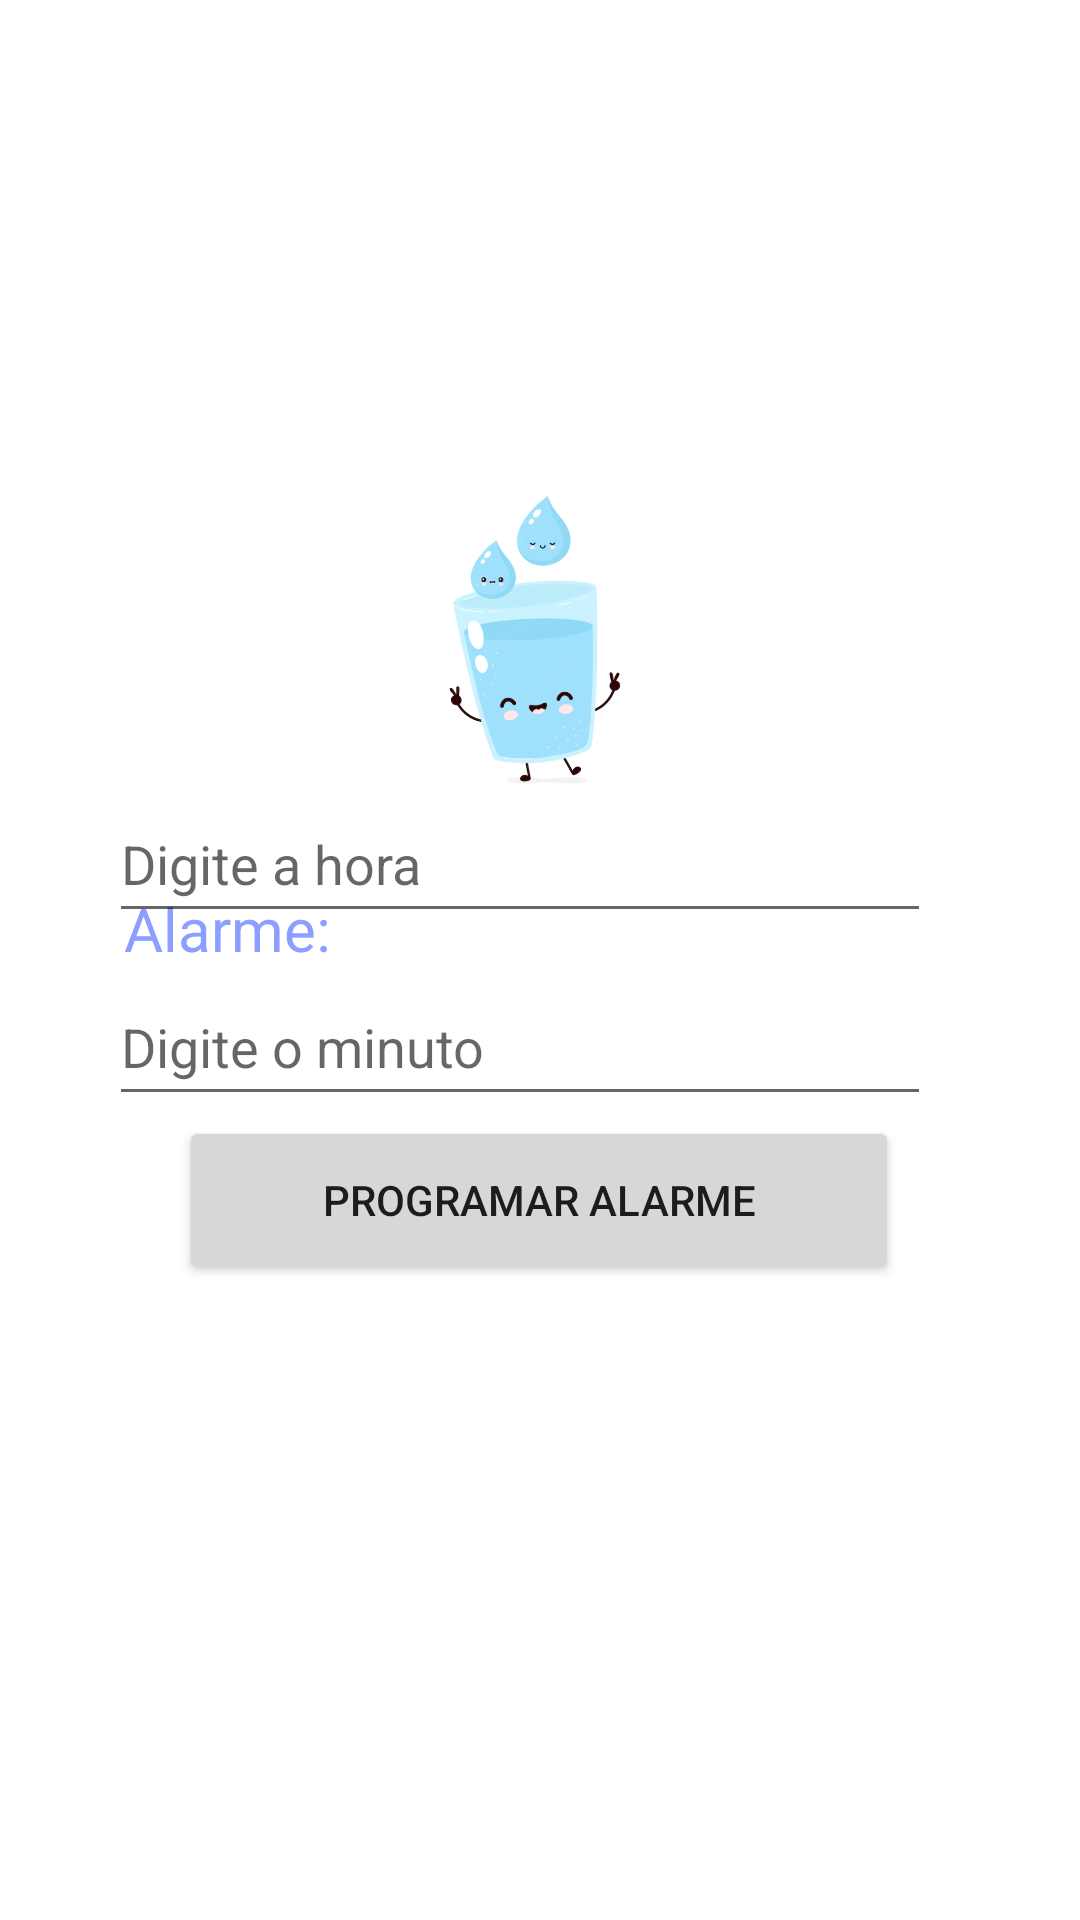

Produce the Android XML layout that renders to this screen, including the resource entries it uses.
<!-- AndroidManifest.xml: application theme Theme.AppBeberÁgua -->
<!-- res/layout/activity_alarmes.xml -->
<?xml version="1.0" encoding="utf-8"?>
<androidx.constraintlayout.widget.ConstraintLayout xmlns:android="http://schemas.android.com/apk/res/android"
    xmlns:app="http://schemas.android.com/apk/res-auto"
    xmlns:tools="http://schemas.android.com/tools"
    android:layout_width="match_parent"
    android:layout_height="match_parent"
    tools:context=".Resultado">

    <View
        android:id="@+id/view2"
        android:layout_width="match_parent"
        android:layout_height="100dp"
        android:background="@drawable/container_header"
        app:layout_constraintEnd_toEndOf="parent"
        app:layout_constraintStart_toStartOf="parent"
        app:layout_constraintTop_toTopOf="parent" />

    <TextView
        android:id="@+id/textView2"
        android:layout_width="232dp"
        android:layout_height="30dp"
        android:layout_marginTop="196dp"
        android:gravity="center_horizontal|left"
        android:text="Alarme:"
        android:textColor="#8C9EFF"
        android:textSize="20sp"
        app:layout_constraintEnd_toEndOf="parent"
        app:layout_constraintHorizontal_bias="0.324"
        app:layout_constraintStart_toStartOf="parent"
        app:layout_constraintTop_toBottomOf="@+id/view2" />

    <Button
        android:id="@+id/btnSetAlarm"
        android:layout_width="240dp"
        android:layout_height="56dp"
        android:layout_marginBottom="212dp"
        android:text="Programar alarme"
        android:textSize="14sp"
        app:layout_constraintBottom_toBottomOf="parent"
        app:layout_constraintEnd_toEndOf="parent"
        app:layout_constraintHorizontal_bias="0.497"
        app:layout_constraintStart_toStartOf="parent" />

    <ImageView
        android:id="@+id/imageView4"
        android:layout_width="160dp"
        android:layout_height="100dp"
        android:layout_marginTop="64dp"
        app:layout_constraintEnd_toEndOf="parent"
        app:layout_constraintHorizontal_bias="0.498"
        app:layout_constraintStart_toStartOf="parent"
        app:layout_constraintTop_toBottomOf="@+id/view2"
        app:srcCompat="@drawable/copo" />

    <EditText
        android:id="@+id/edtMinute"
        android:layout_width="274dp"
        android:layout_height="49dp"
        android:ems="10"
        android:hint="Digite o minuto"
        android:inputType="time"
        app:layout_constraintBottom_toTopOf="@+id/btnSetAlarm"
        app:layout_constraintEnd_toEndOf="parent"
        app:layout_constraintHorizontal_bias="0.422"
        app:layout_constraintStart_toStartOf="parent" />

    <EditText
        android:id="@+id/edtHour"
        android:layout_width="274dp"
        android:layout_height="49dp"
        android:layout_marginBottom="12dp"
        android:ems="10"
        android:hint="Digite a hora"
        android:inputType="time"
        app:layout_constraintBottom_toTopOf="@+id/edtMinute"
        app:layout_constraintEnd_toEndOf="parent"
        app:layout_constraintHorizontal_bias="0.423"
        app:layout_constraintStart_toStartOf="parent" />


</androidx.constraintlayout.widget.ConstraintLayout>
<!-- resources referenced by this layout -->
<resources>
  <!-- drawable copo: png bitmap (drawable, 101108 bytes) -->
  <style name="Theme.AppBeberÁgua" parent="Theme.MaterialComponents.DayNight.DarkActionBar">
          
          <item name="colorPrimary">@color/purple_500</item>
          <item name="colorPrimaryVariant">@color/purple_700</item>
          <item name="colorOnPrimary">@color/white</item>
          
          <item name="colorSecondary">@color/teal_200</item>
          <item name="colorSecondaryVariant">@color/teal_700</item>
          <item name="colorOnSecondary">@color/black</item>
          
          <item name="android:statusBarColor">?attr/colorPrimaryVariant</item>
          
      </style>
  <color name="purple_500">#82B1FF</color>
  <color name="purple_700">#82B1FF</color>
  <color name="white">#FFFFFFFF</color>
  <color name="teal_200">#FF03DAC5</color>
  <color name="teal_700">#FF018786</color>
  <color name="black">#FF000000</color>
</resources>
